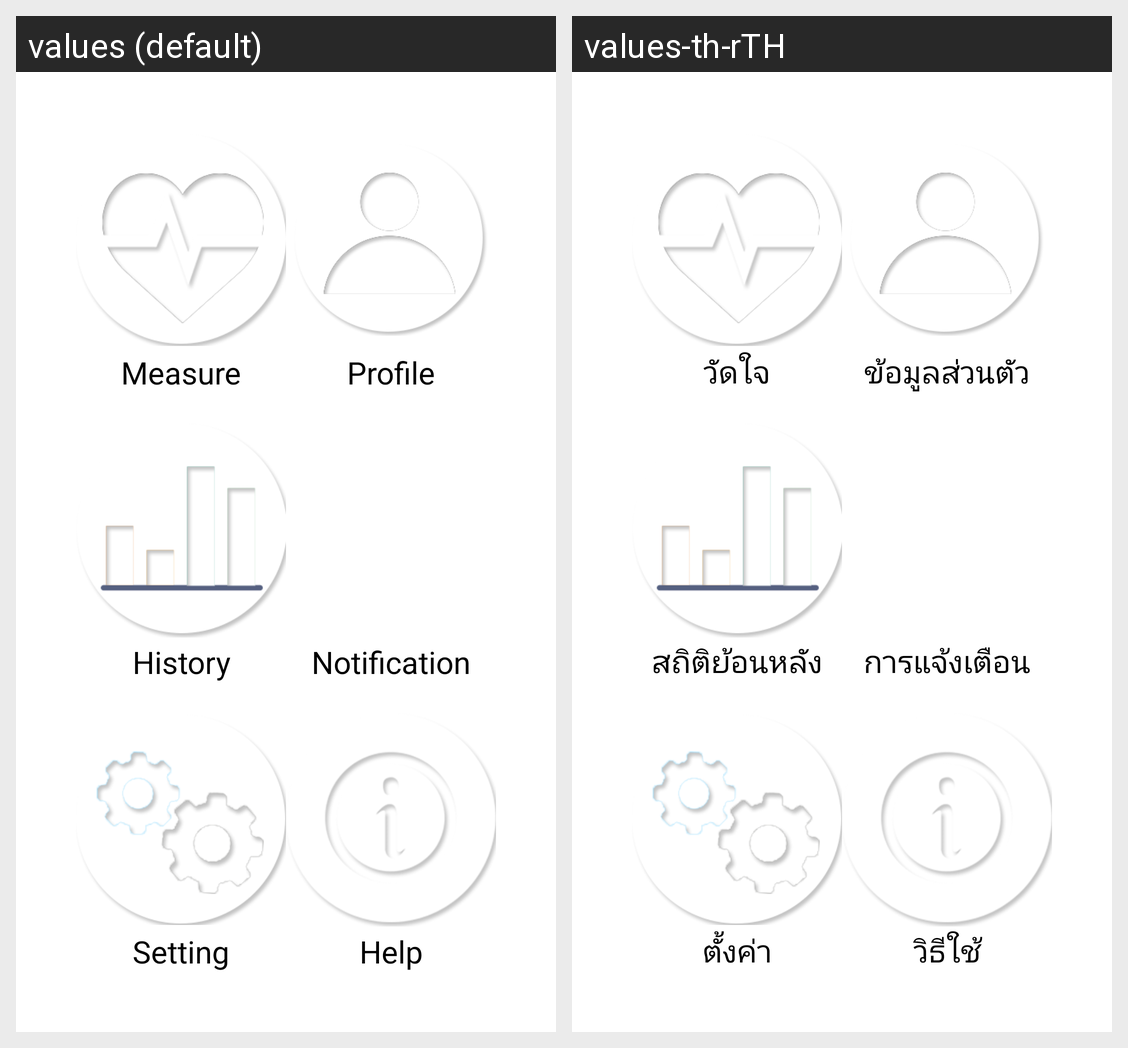

Strings drawn on this Android screen and how each of the app's shown locales translates them:
Android screen res/layout/activity_main.xml rendered under 2 locales, left to right: values (default), values-th-rTH. Device: Nexus 5 (rendered at 1080×1920; each locale shown at half size, 540×960, under a caption strip naming it); theme AppThemeNoActionBar.
Strings drawn on this screen, with the default value and each locale's value (text and hints the layout hard-codes, and strings that could not be matched under every locale, appear in the picture but are not listed):

menu_measure
  values: Measure
  values-th-rTH: วัดใจ

menu_profile
  values: Profile
  values-th-rTH: ข้อมูลส่วนตัว

menu_history
  values: History
  values-th-rTH: สถิติย้อนหลัง

notification
  values: Notification
  values-th-rTH: การแจ้งเตือน

menu_setting
  values: Setting
  values-th-rTH: ตั้งค่า

information
  values: Help
  values-th-rTH: วิธีใช้
